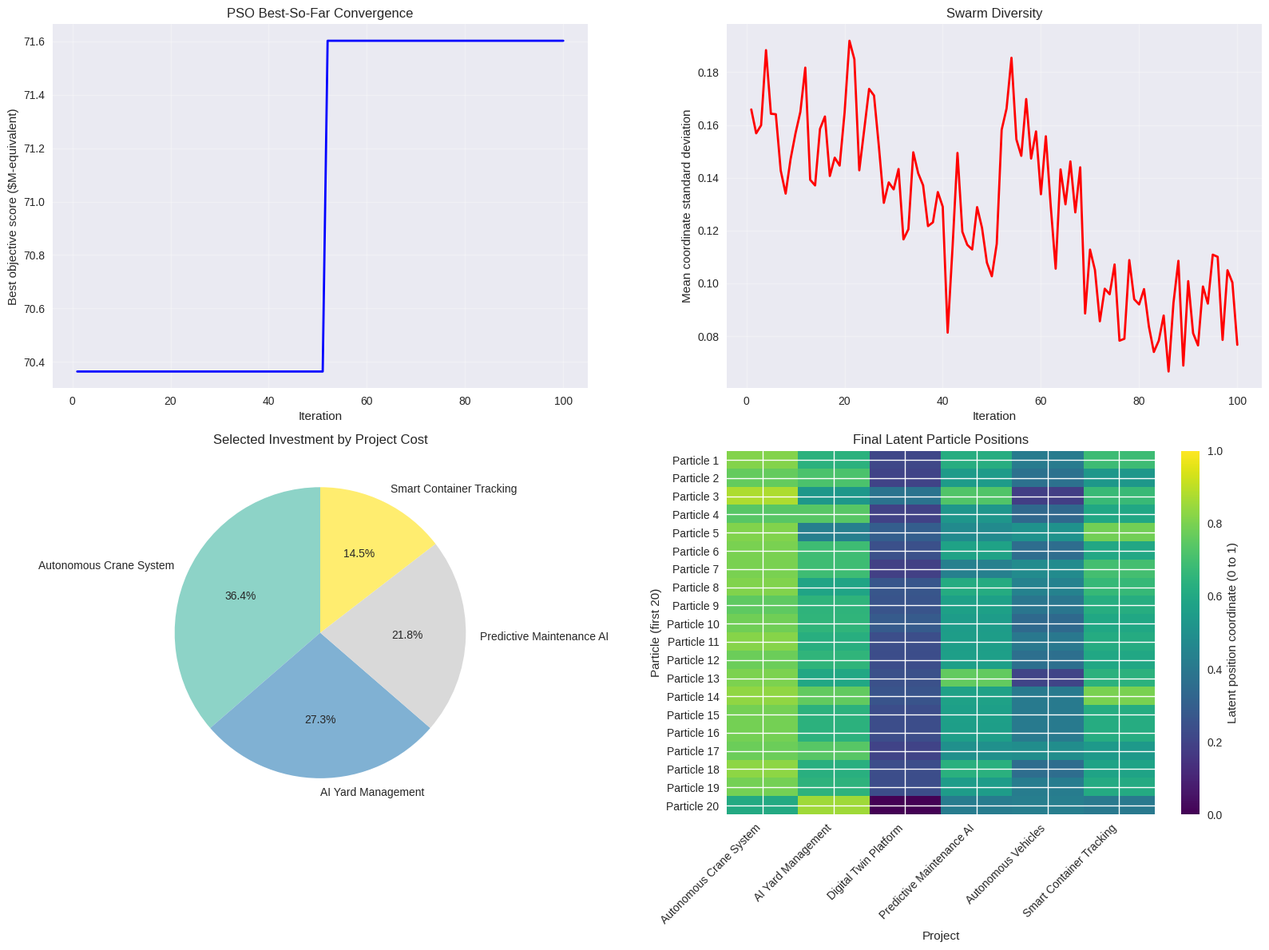

Here is the Python script that generated this plot:
from dataclasses import dataclass
from time import time
from typing import Dict, List, Tuple

import matplotlib.pyplot as plt
import numpy as np

plt.style.use("seaborn-v0_8")

print("Libraries imported for PSO investment optimization.")

@dataclass
class Particle:
    """A particle's current state and its best-known state."""

    position: np.ndarray
    velocity: np.ndarray
    best_position: np.ndarray
    best_fitness: float
    current_fitness: float


@dataclass
class PSOParameters:
    """Controls the swarm size, iteration limit, and PSO update."""

    swarm_size: int = 30
    max_iterations: int = 100
    w_max: float = 0.9
    w_min: float = 0.4
    c1: float = 2.0
    c2: float = 2.0
    budget: float = 60.0


@dataclass
class InvestmentProject:
    """An automation project and its model inputs."""

    id: int
    name: str
    cost: float
    benefits: Dict[str, float]
    risk_factor: float
    strategic_value: float


@dataclass
class SynergyEffect:
    """A percentage benefit applied when both projects are selected."""

    project1_id: int
    project2_id: int
    bonus_percentage: float


print("Project, synergy, particle, and parameter data structures are defined.")

# Project benefits are annual amounts in millions of dollars.
projects = [
    InvestmentProject(
        id=1,
        name="Autonomous Crane System",
        cost=20.0,
        benefits={"High": 8.0, "Base": 5.0, "Low": 2.0},
        risk_factor=0.25,
        strategic_value=0.90,
    ),
    InvestmentProject(
        id=2,
        name="AI Yard Management",
        cost=15.0,
        benefits={"High": 6.0, "Base": 4.0, "Low": 2.0},
        risk_factor=0.15,
        strategic_value=0.85,
    ),
    InvestmentProject(
        id=3,
        name="Digital Twin Platform",
        cost=18.0,
        benefits={"High": 7.0, "Base": 4.0, "Low": 1.0},
        risk_factor=0.35,
        strategic_value=0.95,
    ),
    InvestmentProject(
        id=4,
        name="Predictive Maintenance AI",
        cost=12.0,
        benefits={"High": 5.0, "Base": 3.5, "Low": 2.0},
        risk_factor=0.10,
        strategic_value=0.70,
    ),
    InvestmentProject(
        id=5,
        name="Autonomous Vehicles",
        cost=25.0,
        benefits={"High": 9.0, "Base": 6.0, "Low": 3.0},
        risk_factor=0.40,
        strategic_value=0.88,
    ),
    InvestmentProject(
        id=6,
        name="Smart Container Tracking",
        cost=8.0,
        benefits={"High": 3.5, "Base": 2.5, "Low": 1.5},
        risk_factor=0.20,
        strategic_value=0.75,
    ),
]

synergies = [
    SynergyEffect(1, 2, 0.15),
    SynergyEffect(2, 3, 0.12),
    SynergyEffect(4, 5, 0.10),
    SynergyEffect(1, 5, 0.08),
]

scenarios = [
    {"name": "High", "probability": 0.4},
    {"name": "Base", "probability": 0.4},
    {"name": "Low", "probability": 0.2},
]

discount_rate = 0.10
planning_horizon = 10

print(
    f"Defined {len(projects)} projects, {len(synergies)} synergy pairs, "
    f"and {len(scenarios)} benefit scenarios."
)

def decode_position(position: np.ndarray, threshold: float = 0.5) -> List[int]:
    """Convert continuous particle coordinates into binary project decisions."""
    return [1 if coordinate >= threshold else 0 for coordinate in position]


def calculate_portfolio_expected_npv(
    selected_projects: List[int],
    projects: List[InvestmentProject],
    synergies: List[SynergyEffect],
    scenarios: List[Dict[str, float]],
    discount_rate: float,
    planning_horizon: int,
) -> float:
    """Calculate probability-weighted NPV, including selected synergies."""
    if len(selected_projects) != len(projects):
        raise ValueError("The selection vector must have one entry per project.")

    project_index = {project.id: index for index, project in enumerate(projects)}
    if len(project_index) != len(projects):
        raise ValueError("Project IDs must be unique.")

    for synergy in synergies:
        if (
            synergy.project1_id not in project_index
            or synergy.project2_id not in project_index
        ):
            raise ValueError("Every synergy must refer to project IDs in the project list.")

    probability_total = sum(scenario["probability"] for scenario in scenarios)
    if not np.isclose(probability_total, 1.0):
        raise ValueError("Scenario probabilities must sum to one.")

    expected_npv = 0.0
    for scenario in scenarios:
        scenario_name = scenario["name"]
        probability = scenario["probability"]
        scenario_npv = 0.0

        for index, project in enumerate(projects):
            if selected_projects[index] == 1:
                project_npv = -project.cost
                for year in range(1, planning_horizon + 1):
                    project_npv += project.benefits[scenario_name] / (
                        (1 + discount_rate) ** year
                    )
                scenario_npv += project_npv

        for synergy in synergies:
            index1 = project_index[synergy.project1_id]
            index2 = project_index[synergy.project2_id]
            if selected_projects[index1] == 1 and selected_projects[index2] == 1:
                project1 = projects[index1]
                project2 = projects[index2]
                annual_bonus = synergy.bonus_percentage * (
                    project1.benefits[scenario_name]
                    + project2.benefits[scenario_name]
                )
                for year in range(1, planning_horizon + 1):
                    scenario_npv += annual_bonus / ((1 + discount_rate) ** year)

        expected_npv += probability * scenario_npv

    return expected_npv


def calculate_portfolio_fitness(
    selected_projects: List[int],
    projects: List[InvestmentProject],
    synergies: List[SynergyEffect],
    scenarios: List[Dict[str, float]],
    discount_rate: float,
    planning_horizon: int,
    budget: float,
) -> float:
    """Score a portfolio using NPV, strategic value, and budget penalties."""
    if len(selected_projects) != len(projects):
        raise ValueError("The selection vector must have one entry per project.")

    selected_cost = sum(
        project.cost
        for index, project in enumerate(projects)
        if selected_projects[index] == 1
    )

    if not any(selected_projects):
        return -1e6

    if selected_cost > budget:
        return -(selected_cost - budget) * 10

    expected_npv = calculate_portfolio_expected_npv(
        selected_projects,
        projects,
        synergies,
        scenarios,
        discount_rate,
        planning_horizon,
    )
    strategic_bonus = sum(
        project.strategic_value * 5
        for index, project in enumerate(projects)
        if selected_projects[index] == 1
    )
    return expected_npv + strategic_bonus


def initialize_swarm(
    swarm_size: int,
    num_projects: int,
    projects: List[InvestmentProject],
    synergies: List[SynergyEffect],
    scenarios: List[Dict[str, float]],
    discount_rate: float,
    planning_horizon: int,
    budget: float,
) -> List[Particle]:
    """Create particles and evaluate their initial portfolio positions."""
    swarm = []
    for _ in range(swarm_size):
        position = np.random.uniform(0, 1, num_projects)
        velocity = np.random.uniform(-0.1, 0.1, num_projects)
        best_position = position.copy()
        selected = decode_position(best_position)
        best_fitness = calculate_portfolio_fitness(
            selected,
            projects,
            synergies,
            scenarios,
            discount_rate,
            planning_horizon,
            budget,
        )
        swarm.append(
            Particle(
                position=position,
                velocity=velocity,
                best_position=best_position,
                best_fitness=best_fitness,
                current_fitness=best_fitness,
            )
        )
    return swarm


print("Portfolio evaluation and swarm initialization functions are defined.")

def particle_swarm_optimization(
    projects: List[InvestmentProject],
    synergies: List[SynergyEffect],
    scenarios: List[Dict[str, float]],
    discount_rate: float,
    planning_horizon: int,
    params: PSOParameters,
) -> Tuple[List[Particle], List[float], List[float], np.ndarray]:
    """Run PSO and return the swarm, histories, and best latent position."""
    if params.swarm_size <= 0:
        raise ValueError("Swarm size must be positive.")
    if params.max_iterations <= 0:
        raise ValueError("The iteration limit must be positive.")
    if not projects:
        raise ValueError("At least one project is required.")

    num_projects = len(projects)
    swarm = initialize_swarm(
        params.swarm_size,
        num_projects,
        projects,
        synergies,
        scenarios,
        discount_rate,
        planning_horizon,
        params.budget,
    )

    global_best_particle = max(swarm, key=lambda particle: particle.best_fitness)
    global_best_position = global_best_particle.best_position.copy()
    global_best_fitness = global_best_particle.best_fitness

    convergence_history = []
    diversity_history = []
    print(
        f"Starting PSO with {params.swarm_size} particles for "
        f"{params.max_iterations} iterations."
    )

    for iteration in range(params.max_iterations):
        inertia_weight = params.w_max - (
            (params.w_max - params.w_min)
            * iteration
            / params.max_iterations
        )

        for particle in swarm:
            # Shared random scalars keep the update structure of this PSO implementation.
            r1, r2 = np.random.random(2)
            cognitive_component = (
                params.c1 * r1 * (particle.best_position - particle.position)
            )
            social_component = (
                params.c2 * r2 * (global_best_position - particle.position)
            )
            particle.velocity = (
                inertia_weight * particle.velocity
                + cognitive_component
                + social_component
            )
            particle.velocity = np.clip(particle.velocity, -0.5, 0.5)
            particle.position = np.clip(
                particle.position + particle.velocity,
                0,
                1,
            )

            selected = decode_position(particle.position)
            particle.current_fitness = calculate_portfolio_fitness(
                selected,
                projects,
                synergies,
                scenarios,
                discount_rate,
                planning_horizon,
                params.budget,
            )

            if particle.current_fitness > particle.best_fitness:
                particle.best_fitness = particle.current_fitness
                particle.best_position = particle.position.copy()

        current_best = max(swarm, key=lambda particle: particle.best_fitness)
        if current_best.best_fitness > global_best_fitness:
            global_best_fitness = current_best.best_fitness
            global_best_position = current_best.best_position.copy()

        convergence_history.append(global_best_fitness)
        positions = np.array([particle.position for particle in swarm])
        diversity = float(np.mean(np.std(positions, axis=0)))
        diversity_history.append(diversity)

        if iteration % 20 == 0 or iteration == params.max_iterations - 1:
            print(
                f"Iteration {iteration + 1:3d}: "
                f"Best fitness = {global_best_fitness:.2f} $M-equivalent, "
                f"diversity = {diversity:.4f}"
            )

    return swarm, convergence_history, diversity_history, global_best_position


print("The PSO search function is defined.")

pso_params = PSOParameters(
    swarm_size=30,
    max_iterations=100,
    w_max=0.9,
    w_min=0.4,
    c1=2.0,
    c2=2.0,
    budget=60.0,
)

start_time = time()
swarm, convergence_history, diversity_history, best_position = (
    particle_swarm_optimization(
        projects,
        synergies,
        scenarios,
        discount_rate,
        planning_horizon,
        pso_params,
    )
)
computation_time = time() - start_time

final_selection = decode_position(best_position)
selected_projects = [
    project
    for index, project in enumerate(projects)
    if final_selection[index] == 1
]
final_total_cost = sum(project.cost for project in selected_projects)
final_npv = calculate_portfolio_expected_npv(
    final_selection,
    projects,
    synergies,
    scenarios,
    discount_rate,
    planning_horizon,
)
final_fitness = calculate_portfolio_fitness(
    final_selection,
    projects,
    synergies,
    scenarios,
    discount_rate,
    planning_horizon,
    pso_params.budget,
)

print("\n" + "=" * 72)
print("PSO INVESTMENT PORTFOLIO RESULTS")
print("=" * 72)
print(f"Computation time: {computation_time:.3f} seconds")
print(f"Swarm size: {pso_params.swarm_size} particles")
print(f"Iterations completed: {len(convergence_history)}")
print(f"Best-found objective score: ${final_fitness:.2f}M-equivalent")
print(f"Expected portfolio NPV: ${final_npv:.2f}M")
print(f"Selected projects: {len(selected_projects)}")
print(f"Total investment: ${final_total_cost:.1f}M")
print(f"Budget: ${pso_params.budget:.1f}M")
print(f"Budget utilization: {final_total_cost / pso_params.budget * 100:.1f}%")
print(f"Remaining budget: ${pso_params.budget - final_total_cost:.1f}M")
print(f"Within budget: {'Yes' if final_total_cost <= pso_params.budget else 'No'}")

print("\nSelected project details:")
if selected_projects:
    for number, project in enumerate(selected_projects, start=1):
        print(f"{number}. {project.name}: ${project.cost:.1f}M")
else:
    print("No projects were selected.")

print("\nSynergies included in the selected portfolio:")
selected_ids = {project.id for project in selected_projects}
selected_synergies = [
    synergy
    for synergy in synergies
    if synergy.project1_id in selected_ids and synergy.project2_id in selected_ids
]
if selected_synergies:
    project_by_id = {project.id: project for project in projects}
    for synergy in selected_synergies:
        project1 = project_by_id[synergy.project1_id]
        project2 = project_by_id[synergy.project2_id]
        print(
            f"- {project1.name} + {project2.name}: "
            f"{synergy.bonus_percentage:.0%} synergy"
        )
else:
    print("No specified synergy pair is selected in this portfolio.")

fig, ((ax1, ax2), (ax3, ax4)) = plt.subplots(2, 2, figsize=(16, 12))

# The best-so-far curve is nondecreasing because global best is retained.
iterations = np.arange(1, len(convergence_history) + 1)
ax1.plot(iterations, convergence_history, color="blue", linewidth=2)
ax1.set_xlabel("Iteration")
ax1.set_ylabel("Best objective score ($M-equivalent)")
ax1.set_title("PSO Best-So-Far Convergence")
ax1.grid(True, alpha=0.3)

ax2.plot(
    np.arange(1, len(diversity_history) + 1),
    diversity_history,
    color="red",
    linewidth=2,
)
ax2.set_xlabel("Iteration")
ax2.set_ylabel("Mean coordinate standard deviation")
ax2.set_title("Swarm Diversity")
ax2.grid(True, alpha=0.3)

if selected_projects:
    project_names = [project.name for project in selected_projects]
    project_costs = [project.cost for project in selected_projects]
    colors = plt.cm.Set3(np.linspace(0, 1, len(project_names)))
    ax3.pie(
        project_costs,
        labels=project_names,
        autopct="%1.1f%%",
        startangle=90,
        colors=colors,
    )
    ax3.set_title("Selected Investment by Project Cost")
else:
    ax3.text(0.5, 0.5, "No projects selected", ha="center", va="center")
    ax3.set_title("Selected Investment by Project Cost")

if swarm:
    position_matrix = np.array([particle.position for particle in swarm[:20]])
    image = ax4.imshow(
        position_matrix,
        cmap="viridis",
        aspect="auto",
        vmin=0,
        vmax=1,
    )
    ax4.set_xlabel("Project")
    ax4.set_ylabel("Particle (first 20)")
    ax4.set_title("Final Latent Particle Positions")
    ax4.set_xticks(range(len(projects)))
    ax4.set_xticklabels([project.name for project in projects], rotation=45, ha="right")
    ax4.set_yticks(range(len(position_matrix)))
    ax4.set_yticklabels([f"Particle {index + 1}" for index in range(len(position_matrix))])
    colorbar = fig.colorbar(image, ax=ax4)
    colorbar.set_label("Latent position coordinate (0 to 1)")

fig.tight_layout()
plt.show()

print("PSO convergence, diversity, portfolio, and position plots are displayed.")

print("\n" + "=" * 72)
print("PSO PARAMETER AND BUDGET SENSITIVITY")
print("=" * 72)

parameter_tests = [
    ("Default", PSOParameters(swarm_size=30, max_iterations=100, budget=60.0)),
    ("Larger swarm", PSOParameters(swarm_size=50, max_iterations=100, budget=60.0)),
    ("More iterations", PSOParameters(swarm_size=30, max_iterations=200, budget=60.0)),
    (
        "Higher inertia range",
        PSOParameters(
            swarm_size=30,
            max_iterations=100,
            w_max=0.95,
            w_min=0.6,
            budget=60.0,
        ),
    ),
]

print("\nParameter sensitivity:")
for test_name, test_params in parameter_tests:
    _, test_convergence, _, test_best_position = particle_swarm_optimization(
        projects,
        synergies,
        scenarios,
        discount_rate,
        planning_horizon,
        test_params,
    )
    test_selection = decode_position(test_best_position)
    test_fitness = calculate_portfolio_fitness(
        test_selection,
        projects,
        synergies,
        scenarios,
        discount_rate,
        planning_horizon,
        test_params.budget,
    )
    selected_count = sum(test_selection)
    print(f"\n{test_name} configuration:")
    print(f"  Best objective score: ${test_fitness:.2f}M-equivalent")
    print(f"  Projects selected: {selected_count}")
    print(f"  Best-score change during run: ${test_convergence[-1] - test_convergence[0]:.2f}M-equivalent")

print("\nBudget sensitivity:")
budget_range = [40, 50, 60, 80, 100]
for test_budget in budget_range:
    budget_params = PSOParameters(
        swarm_size=20,
        max_iterations=50,
        budget=float(test_budget),
    )
    _, _, _, budget_best_position = particle_swarm_optimization(
        projects,
        synergies,
        scenarios,
        discount_rate,
        planning_horizon,
        budget_params,
    )
    budget_selection = decode_position(budget_best_position)
    budget_fitness = calculate_portfolio_fitness(
        budget_selection,
        projects,
        synergies,
        scenarios,
        discount_rate,
        planning_horizon,
        budget_params.budget,
    )
    budget_investment = sum(
        project.cost
        for index, project in enumerate(projects)
        if budget_selection[index] == 1
    )
    print(
        f"Budget ${test_budget}M: "
        f"fitness ${budget_fitness:.2f}M-equivalent, "
        f"investment ${budget_investment:.1f}M, "
        f"projects {sum(budget_selection)}"
    )

print("\nMain-run convergence summary:")
if len(convergence_history) >= 20:
    early_fitness = float(np.mean(convergence_history[:10]))
    late_fitness = float(np.mean(convergence_history[-10:]))
    print(f"Mean best score in first 10 iterations: ${early_fitness:.2f}M-equivalent")
    print(f"Mean best score in last 10 iterations: ${late_fitness:.2f}M-equivalent")
    print(f"Difference between these means: ${late_fitness - early_fitness:.2f}M-equivalent")
else:
    print("At least 20 iterations are needed for this summary.")

print("\nMain-run solution checks:")
print(f"Best-found objective score: ${final_fitness:.2f}M-equivalent")
print(f"Expected NPV: ${final_npv:.2f}M")
print(f"Budget utilization: {final_total_cost / pso_params.budget * 100:.1f}%")
print(f"Projects selected: {len(selected_projects)}")
print(f"Selected synergy pairs: {len(selected_synergies)}")
print(f"Within budget: {'Yes' if final_total_cost <= pso_params.budget else 'No'}")

print("\nSensitivity analysis complete.")
